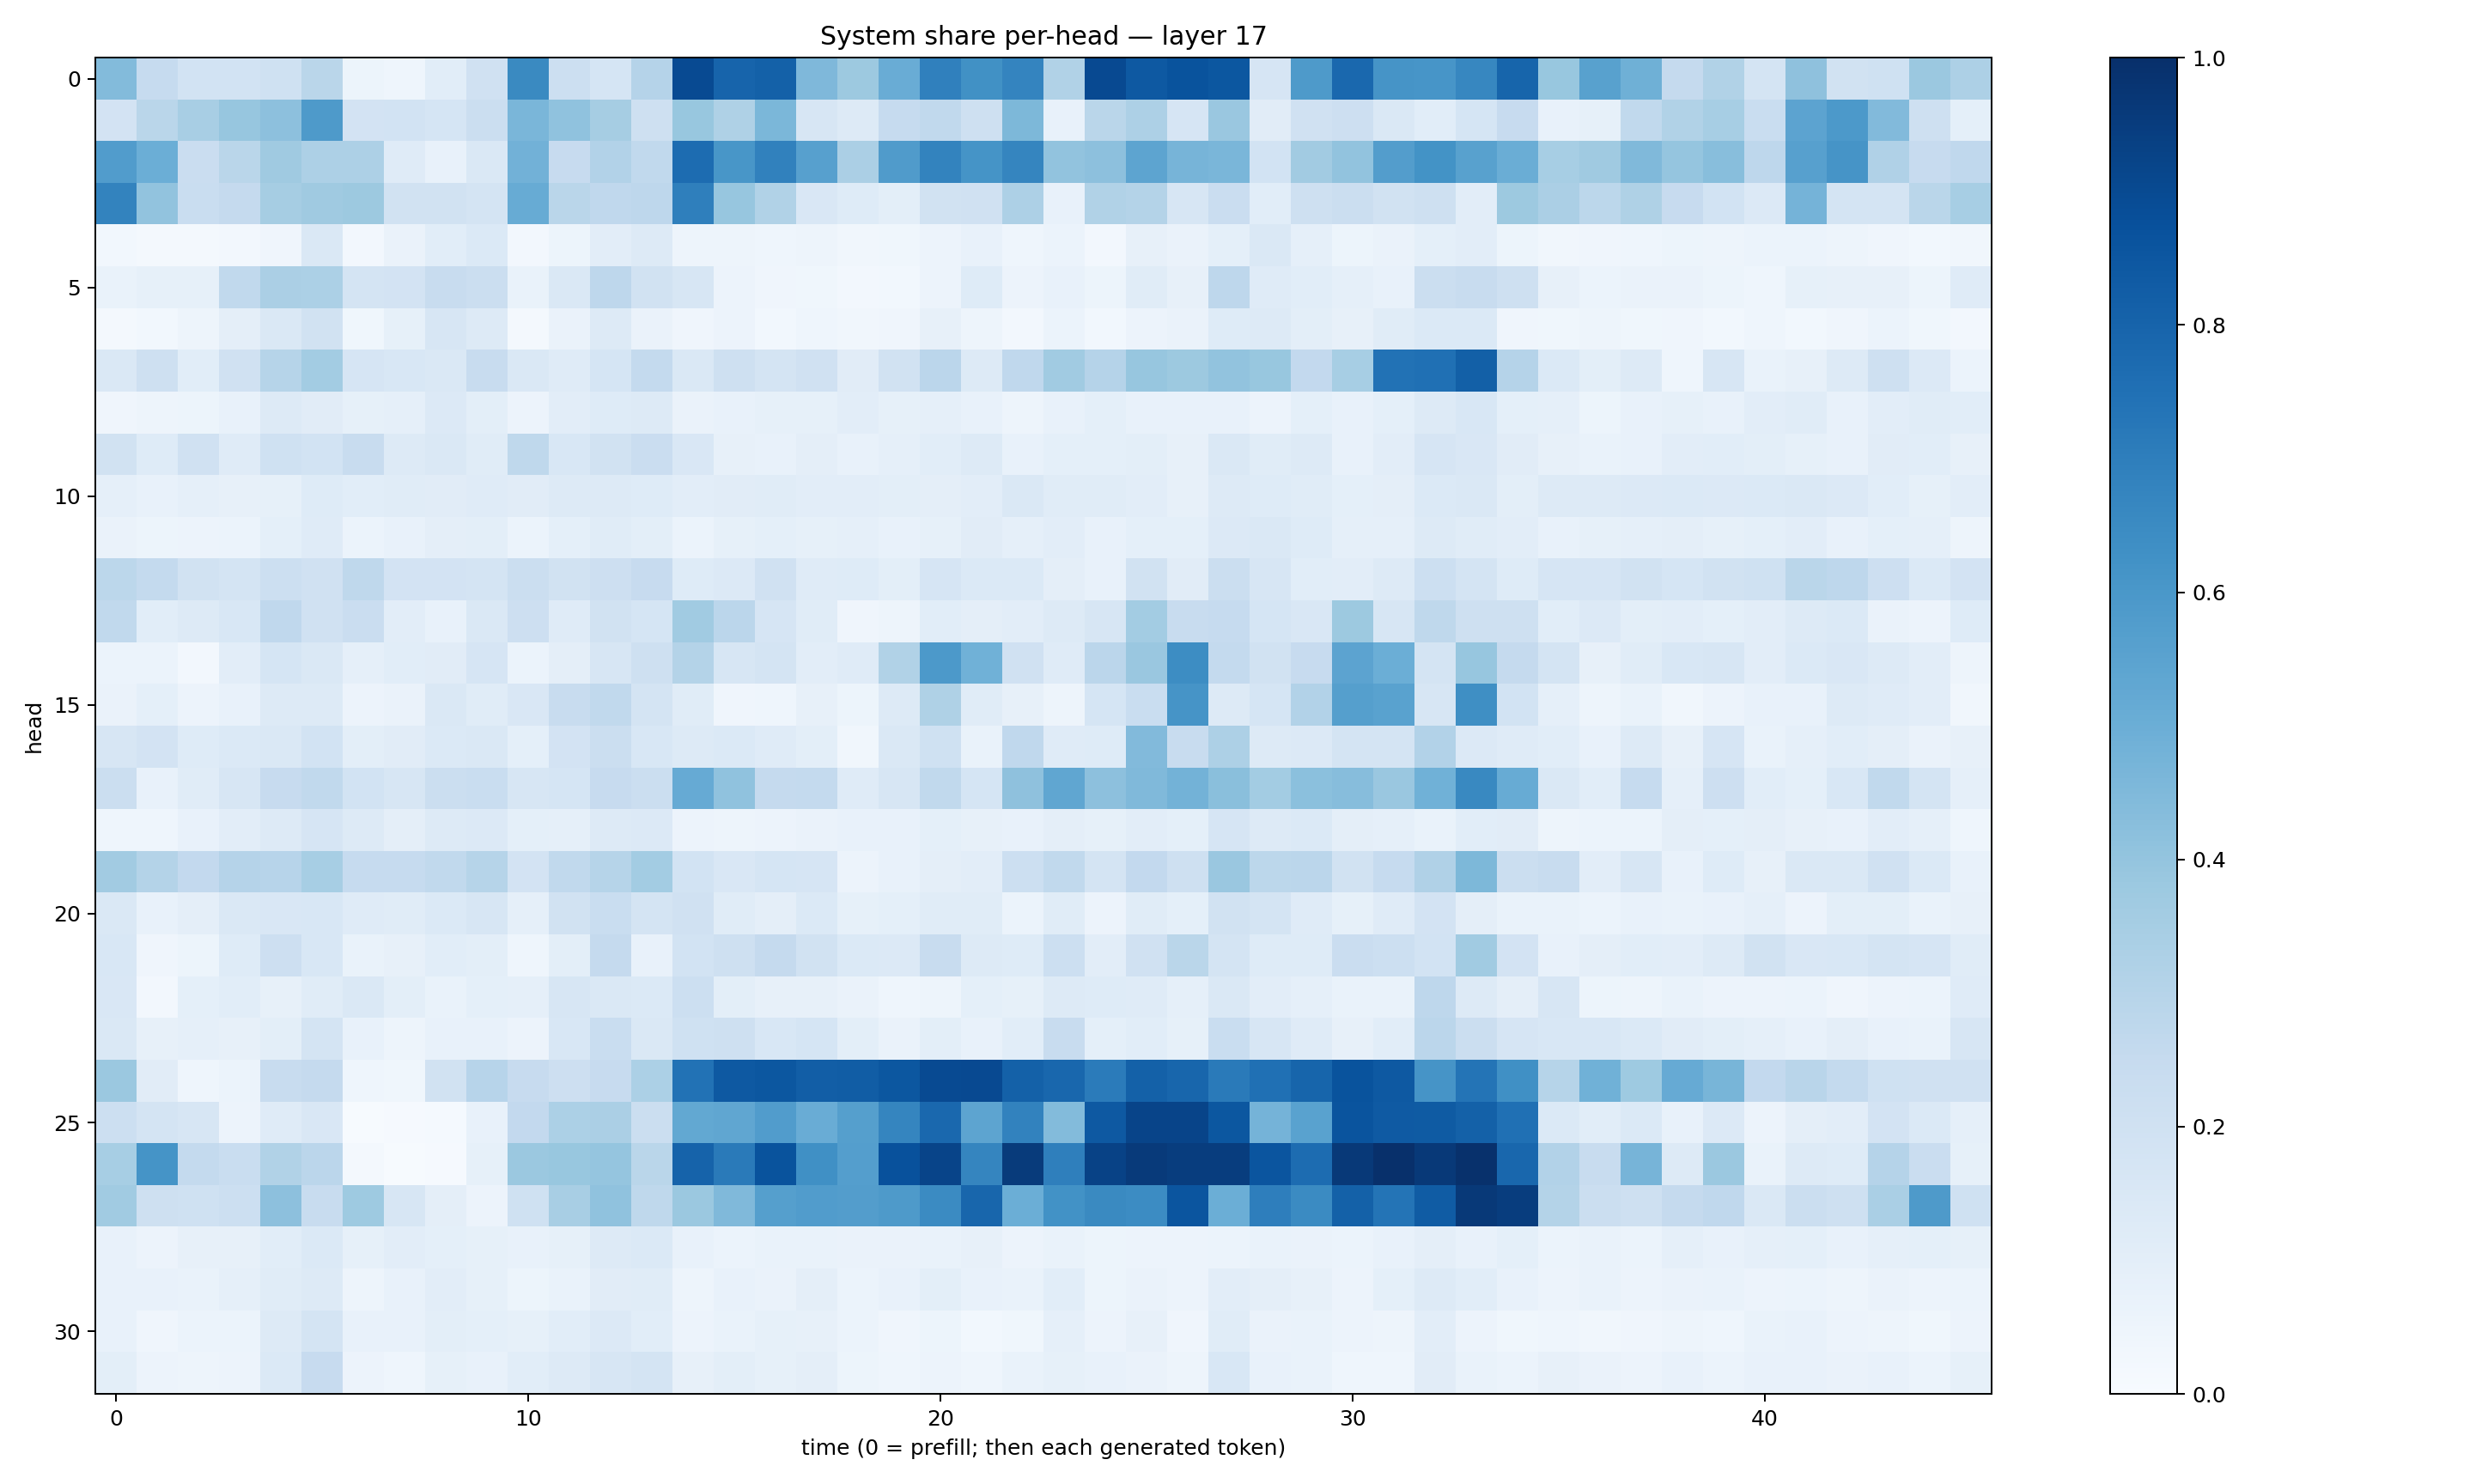

The file beside this chart, header and first rows:
0.43915665, 0.24915667, 0.18698923, 0.18547334, 0.20294699, 0.28843632, 0.051229745, 0.04459637, 0.10926581, 0.19748521, 0.65496135, 0.21494704, 0.17023325, 0.30230746, 0.8947086, 0.7970631, 0.8089169, 0.45278293, 0.3759725, 0.50517124, 0.68820167, 0.628705, 0.6747962, 0.3163706
0.1818, 0.2869, 0.3424, 0.3926, 0.4168, 0.5871, 0.1803, 0.1854, 0.1683, 0.225, 0.4626, 0.4077, 0.349, 0.2082, 0.3876, 0.3214, 0.4602, 0.157, 0.1282, 0.2464, 0.264, 0.2037, 0.4548, 0.07645
0.5752, 0.4988, 0.2292, 0.2884, 0.3709, 0.3265, 0.3268, 0.1181, 0.07745, 0.148, 0.4807, 0.2439, 0.3095, 0.2636, 0.767, 0.6038, 0.6871, 0.5594, 0.3326, 0.5809, 0.6766, 0.6168, 0.6709, 0.4026
0.6789, 0.4052, 0.2327, 0.2535, 0.3478, 0.3674, 0.3764, 0.1949, 0.1926, 0.1785, 0.509, 0.2861, 0.2661, 0.2741, 0.6924, 0.3926, 0.3138, 0.1503, 0.1221, 0.0998, 0.1918, 0.1988, 0.3243, 0.07493
0.02896, 0.01814, 0.01697, 0.02391, 0.03973, 0.1467, 0.02667, 0.06368, 0.1061, 0.1372, 0.02407, 0.05382, 0.1052, 0.1324, 0.04908, 0.05049, 0.04385, 0.04794, 0.0315, 0.03539, 0.0577, 0.07381, 0.04395, 0.05911
0.07005, 0.08447, 0.08385, 0.2653, 0.3349, 0.3305, 0.1738, 0.181, 0.2408, 0.2239, 0.0698, 0.1457, 0.2745, 0.1914, 0.1612, 0.05647, 0.04107, 0.03857, 0.02432, 0.02876, 0.05685, 0.1228, 0.0575, 0.07038
0.01931, 0.03003, 0.04819, 0.09713, 0.1465, 0.1917, 0.03883, 0.08275, 0.1627, 0.1276, 0.02026, 0.06571, 0.1292, 0.06629, 0.03923, 0.05623, 0.03045, 0.04609, 0.03309, 0.04217, 0.07987, 0.05015, 0.02594, 0.05992
0.1431, 0.2099, 0.1079, 0.1964, 0.3008, 0.3577, 0.1674, 0.1542, 0.1451, 0.2399, 0.146, 0.1197, 0.1706, 0.2544, 0.1442, 0.2085, 0.1768, 0.1991, 0.112, 0.1943, 0.2838, 0.1289, 0.2659, 0.3642
0.03931, 0.05054, 0.05321, 0.07751, 0.1305, 0.1102, 0.08382, 0.08618, 0.1355, 0.09855, 0.05772, 0.1051, 0.1223, 0.13, 0.06505, 0.07054, 0.08233, 0.08362, 0.1023, 0.08232, 0.0884, 0.07503, 0.04984, 0.07401
0.1931, 0.1232, 0.1973, 0.1204, 0.2008, 0.1863, 0.2386, 0.1327, 0.1416, 0.1149, 0.2709, 0.1555, 0.1904, 0.2292, 0.1513, 0.08012, 0.07059, 0.09562, 0.07046, 0.08661, 0.106, 0.1276, 0.07721, 0.09252
0.0881, 0.07534, 0.08832, 0.07916, 0.08414, 0.1231, 0.1067, 0.1145, 0.1101, 0.1191, 0.1099, 0.127, 0.1317, 0.1221, 0.1052, 0.1125, 0.1137, 0.1024, 0.1019, 0.1007, 0.09415, 0.1038, 0.1469, 0.116
0.06435, 0.05424, 0.05514, 0.06191, 0.09192, 0.1205, 0.05896, 0.07513, 0.09674, 0.09831, 0.05874, 0.09234, 0.1153, 0.09788, 0.05965, 0.08212, 0.09061, 0.08499, 0.0865, 0.07589, 0.08591, 0.1095, 0.08839, 0.1048
0.281, 0.2554, 0.1935, 0.1777, 0.2179, 0.1972, 0.2734, 0.1832, 0.1828, 0.1719, 0.2264, 0.191, 0.214, 0.2437, 0.1224, 0.136, 0.1982, 0.1188, 0.1232, 0.09838, 0.1669, 0.1391, 0.1375, 0.09584
0.2635, 0.1068, 0.1275, 0.1533, 0.2688, 0.1991, 0.2283, 0.1027, 0.07573, 0.1483, 0.2129, 0.1174, 0.1916, 0.169, 0.364, 0.2815, 0.1649, 0.1171, 0.03933, 0.0482, 0.107, 0.09585, 0.1049, 0.1301
0.06164, 0.06216, 0.02573, 0.1036, 0.1717, 0.1444, 0.08664, 0.1062, 0.112, 0.1657, 0.0607, 0.09624, 0.1584, 0.2033, 0.3073, 0.1588, 0.174, 0.1022, 0.1203, 0.3129, 0.5902, 0.4846, 0.1991, 0.1186
0.06508, 0.09321, 0.05812, 0.07426, 0.1323, 0.1274, 0.05821, 0.06616, 0.1456, 0.1142, 0.1519, 0.2353, 0.262, 0.174, 0.1149, 0.04143, 0.04418, 0.07982, 0.05129, 0.1259, 0.3237, 0.1158, 0.08073, 0.04847
0.1604, 0.1826, 0.1247, 0.1392, 0.1464, 0.1862, 0.1011, 0.1094, 0.1386, 0.1433, 0.08992, 0.1808, 0.2188, 0.1524, 0.1281, 0.1401, 0.1189, 0.09856, 0.03402, 0.1424, 0.2022, 0.0699, 0.2678, 0.1175
0.2224, 0.07679, 0.1148, 0.1586, 0.2428, 0.2618, 0.1868, 0.1608, 0.2201, 0.2339, 0.1573, 0.1681, 0.2424, 0.2219, 0.5147, 0.4067, 0.2509, 0.2555, 0.1181, 0.1626, 0.2634, 0.1711, 0.4133, 0.5313
0.0438, 0.04684, 0.07587, 0.1049, 0.1305, 0.167, 0.1313, 0.09607, 0.1301, 0.1361, 0.09255, 0.08923, 0.1262, 0.1343, 0.05576, 0.04767, 0.055, 0.06366, 0.0708, 0.07444, 0.09033, 0.08065, 0.076, 0.09679
0.3619, 0.3065, 0.2607, 0.3045, 0.2942, 0.3453, 0.2479, 0.2482, 0.2638, 0.3008, 0.1831, 0.2625, 0.299, 0.3576, 0.1843, 0.1503, 0.1718, 0.1676, 0.05855, 0.07203, 0.09737, 0.1031, 0.2153, 0.2619
0.1415, 0.0767, 0.09618, 0.143, 0.1511, 0.1534, 0.1201, 0.1158, 0.1402, 0.1597, 0.08947, 0.1922, 0.2314, 0.1721, 0.1967, 0.1153, 0.0952, 0.1378, 0.08216, 0.09354, 0.1133, 0.1171, 0.06088, 0.1136
0.1557, 0.0423, 0.05283, 0.1219, 0.2144, 0.1553, 0.06953, 0.08066, 0.1067, 0.1007, 0.04555, 0.09981, 0.2539, 0.07728, 0.1863, 0.2053, 0.2537, 0.1915, 0.137, 0.1352, 0.2371, 0.1306, 0.1226, 0.2178
0.1498, 0.02414, 0.08993, 0.1065, 0.08125, 0.1151, 0.1415, 0.09785, 0.06791, 0.09116, 0.08811, 0.1573, 0.1479, 0.1401, 0.2164, 0.0977, 0.08156, 0.08001, 0.06535, 0.04655, 0.04944, 0.09169, 0.08422, 0.1318
0.1447, 0.08069, 0.08687, 0.07844, 0.1009, 0.1769, 0.07057, 0.04792, 0.07405, 0.0738, 0.05807, 0.1535, 0.233, 0.1484, 0.2008, 0.2039, 0.1549, 0.1709, 0.09834, 0.06558, 0.1015, 0.075, 0.1064, 0.2352
0.382, 0.113, 0.04352, 0.06005, 0.2407, 0.253, 0.04316, 0.0384, 0.1879, 0.2932, 0.2435, 0.214, 0.2456, 0.3313, 0.7431, 0.8417, 0.8501, 0.8238, 0.8251, 0.8498, 0.8973, 0.8995, 0.8102, 0.7854
0.2168, 0.1747, 0.1622, 0.05478, 0.1194, 0.1517, 0.005886, 0.00815, 0.0149, 0.07668, 0.2605, 0.3295, 0.3349, 0.2219, 0.5272, 0.5317, 0.5776, 0.5065, 0.5656, 0.6696, 0.7832, 0.5411, 0.6835, 0.4377
0.3467, 0.6133, 0.2541, 0.2325, 0.3152, 0.2838, 0.01966, 0.005155, 0.0116, 0.08227, 0.3822, 0.3869, 0.3969, 0.2852, 0.802, 0.7115, 0.867, 0.6313, 0.5695, 0.8744, 0.9217, 0.6704, 0.9543, 0.6931
0.3656, 0.2032, 0.2029, 0.2183, 0.4159, 0.242, 0.3735, 0.1599, 0.09389, 0.05773, 0.2009, 0.3408, 0.4068, 0.2731, 0.3817, 0.4467, 0.5632, 0.5758, 0.5715, 0.587, 0.6508, 0.7892, 0.4997, 0.6229
0.07534, 0.05857, 0.07847, 0.07832, 0.1091, 0.1402, 0.08258, 0.1022, 0.08988, 0.08459, 0.07634, 0.08222, 0.1263, 0.1395, 0.07123, 0.06241, 0.06652, 0.068, 0.06609, 0.06269, 0.06725, 0.07944, 0.05683, 0.06739
0.07356, 0.07043, 0.07003, 0.08978, 0.1136, 0.128, 0.04974, 0.07758, 0.1032, 0.08269, 0.05254, 0.06891, 0.1113, 0.1151, 0.04789, 0.072, 0.06336, 0.09486, 0.06045, 0.07481, 0.09967, 0.07164, 0.06663, 0.1069
0.07241, 0.04095, 0.06006, 0.06097, 0.1266, 0.177, 0.07381, 0.0706, 0.1004, 0.09066, 0.08533, 0.1063, 0.136, 0.1056, 0.05607, 0.06964, 0.08431, 0.07968, 0.0623, 0.04182, 0.05095, 0.03094, 0.0353, 0.08637
0.09969, 0.05673, 0.05032, 0.05742, 0.1377, 0.2432, 0.0566, 0.04681, 0.08334, 0.07543, 0.1093, 0.1296, 0.1569, 0.1765, 0.07888, 0.1011, 0.08374, 0.09462, 0.05459, 0.04383, 0.05666, 0.04453, 0.06783, 0.0842
